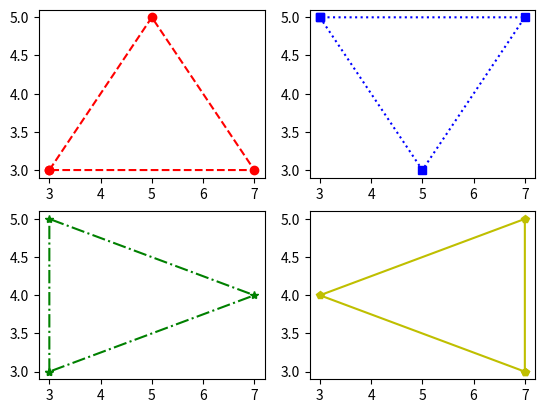

Python code for this plot:
import sys
import matplotlib.pyplot as plt


def combined():
    fig, ax = plt.subplots()
    triangle1x = [3,5,7,3]
    triangle1y = [3,5,3,3]

    ax.plot(triangle1x, triangle1y, "r--o")

    triangle2x = [3,5,7,3]
    triangle2y = [5,3,5,5]

    ax.plot(triangle2x, triangle2y, "b:s")

    triangle3x = [3,3,7,3]
    triangle3y = [3,5,4,3]

    ax.plot(triangle3x, triangle3y, "g-.*")

    triangle4x = [7,7,3,7]
    triangle4y = [3,5,4,3]

    ax.plot(triangle4x, triangle4y, "y-p")

    plt.show()


def separated():

    fig, ax = plt.subplots(2,2)

    triangle1x = [3,5,7,3]
    triangle1y = [3,5,3,3]

    ax[0,0].plot(triangle1x, triangle1y, "r--o")

    triangle2x = [3,5,7,3]
    triangle2y = [5,3,5,5]

    ax[0,1].plot(triangle2x, triangle2y, "b:s")

    triangle3x = [3,3,7,3]
    triangle3y = [3,5,4,3]

    ax[1,0].plot(triangle3x, triangle3y, "g-.*")

    triangle4x = [7,7,3,7]
    triangle4y = [3,5,4,3]

    ax[1,1].plot(triangle4x, triangle4y, "y-p")

    plt.show()

def data():
    coords = {}

    coords["triangle1"] = [[3,5,7,3],[3,5,3,3],["r--o"]]

    coords["triangle2"] = [[3,5,7,3],[5,3,5,5],["b:s"]]

    coords["triangle3"] = [[3,3,7,3],[3,5,4,3],["g-.*"]]

    coords["triangle4"] = [[7,7,3,7],[3,5,4,3],["y-p"]]

    lis = []

    lis.append(coords["triangle1"])
    lis.append(coords["triangle2"])
    lis.append(coords["triangle3"])
    lis.append(coords["triangle4"])

    return lis

def improved_separated():
    coord = data()
    print(coord)
    fig, ax = plt.subplots(2,2)

    ax[0,0].plot(coord[0][0], coord[0][1],"r--o") #format is coord[0][2]
    ax[0,1].plot(coord[1][0], coord[1][1],"b:s") #format is coord[1][2]
    ax[1,0].plot(coord[2][0], coord[2][1],"g-.*") #format is coord[2][2]
    ax[1,1].plot(coord[3][0], coord[3][1],"y-p") #format is coord[3][2]


#the list does include the format but for some odd reason 
#when I input it the format of the plot does not change

    plt.show()

improved_separated()
